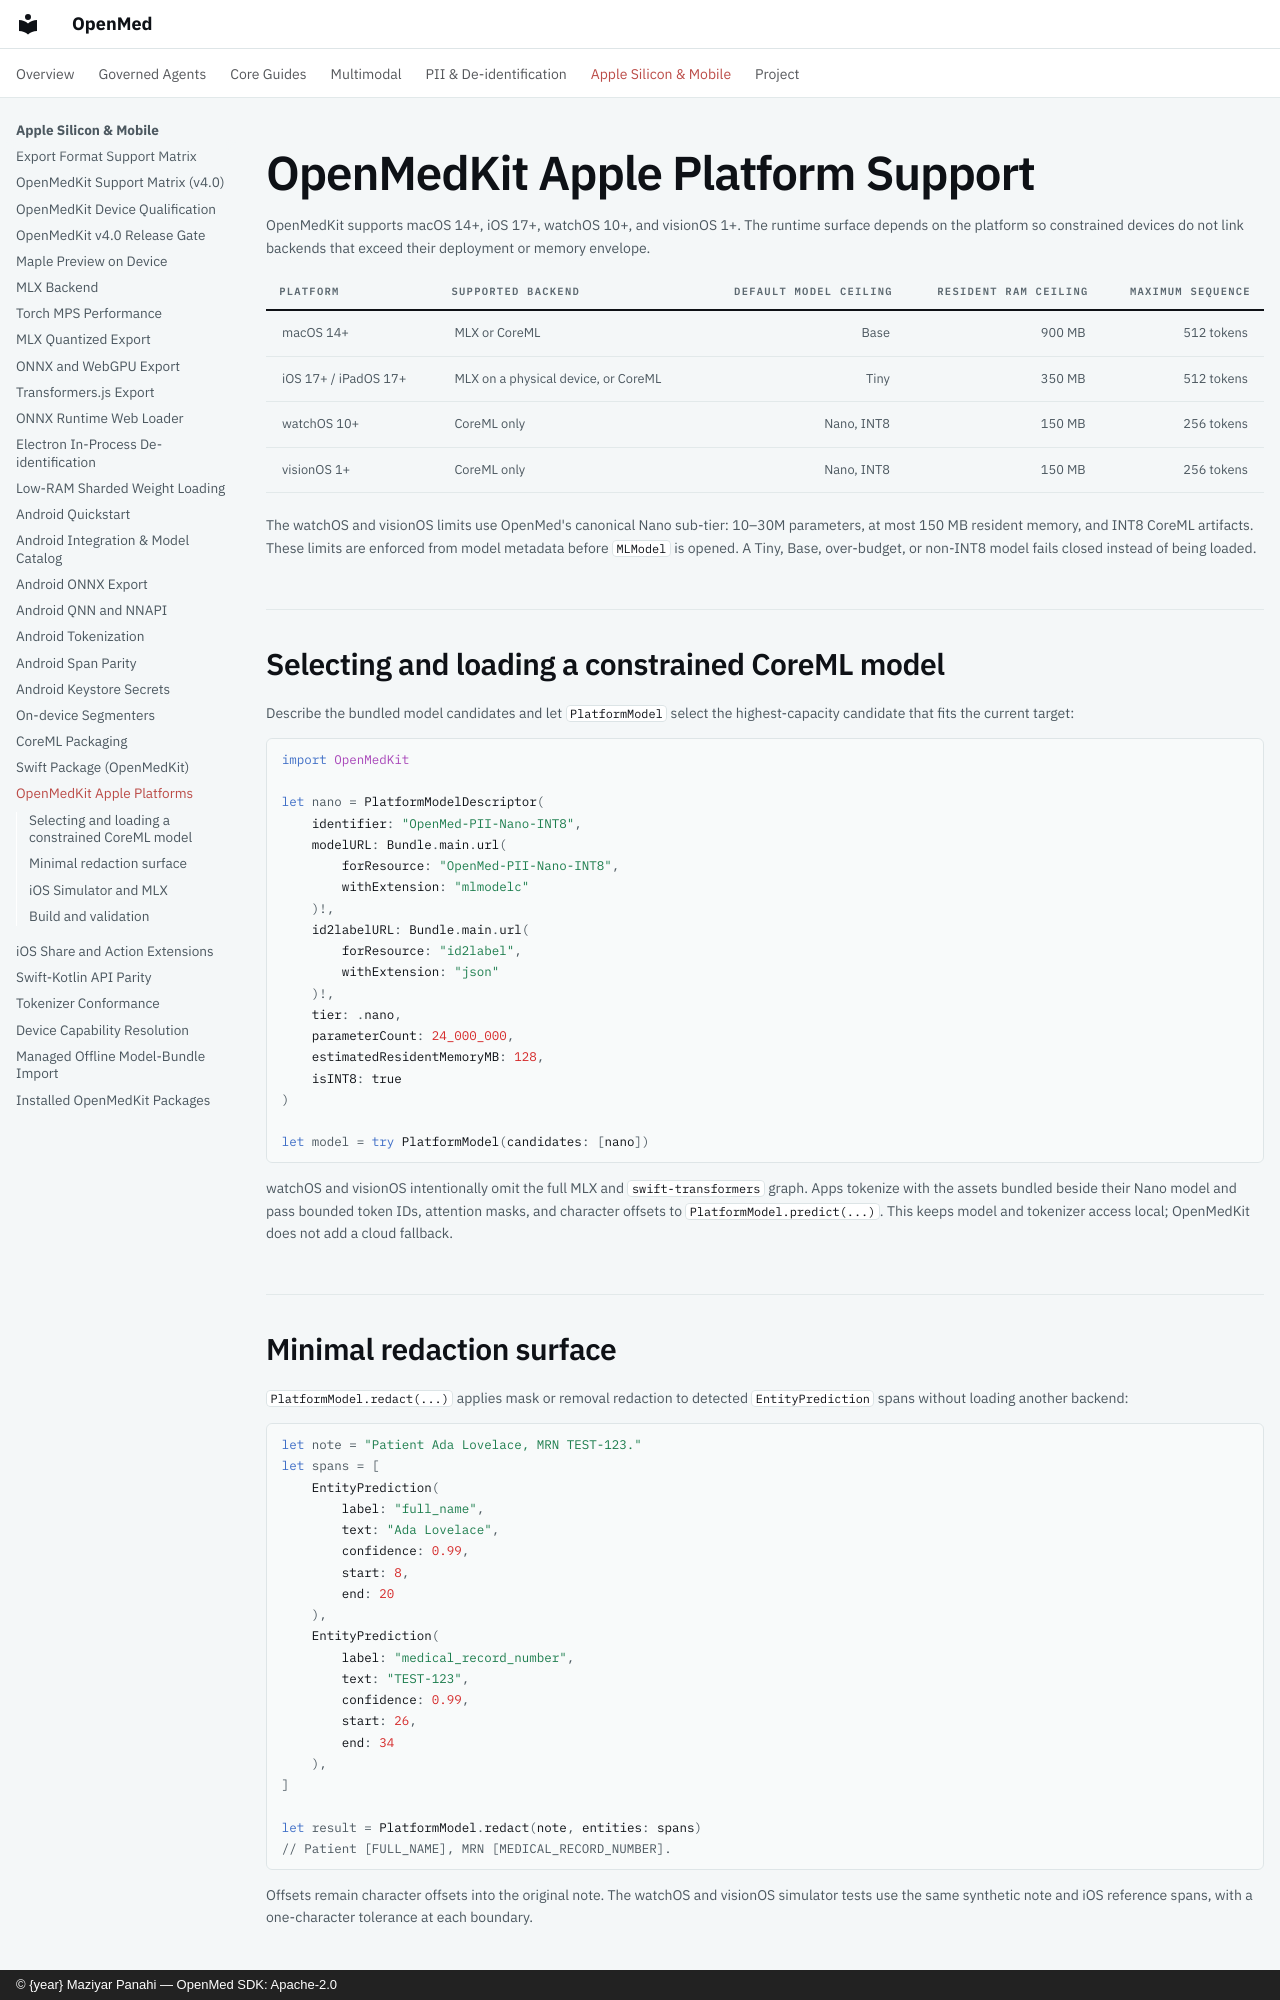

repository: maziyarpanahi/openmed · page: runtimes/apple-platforms/index.html · generator: mkdocs · copyright: © {year} Maziyar Panahi — OpenMed SDK: Apache-2.0

# OpenMedKit Apple Platform Support

OpenMedKit supports macOS 14+, iOS 17+, watchOS 10+, and visionOS 1+.
The runtime surface depends on the platform so constrained devices do not link
backends that exceed their deployment or memory envelope.

| Platform | Supported backend | Default model ceiling | Resident RAM ceiling | Maximum sequence |
|---|---|---:|---:|---:|
| macOS 14+ | MLX or CoreML | Base | 900 MB | 512 tokens |
| iOS 17+ / iPadOS 17+ | MLX on a physical device, or CoreML | Tiny | 350 MB | 512 tokens |
| watchOS 10+ | CoreML only | Nano, INT8 | 150 MB | 256 tokens |
| visionOS 1+ | CoreML only | Nano, INT8 | 150 MB | 256 tokens |

The watchOS and visionOS limits use OpenMed's canonical Nano sub-tier: 10–30M
parameters, at most 150 MB resident memory, and INT8 CoreML artifacts. These
limits are enforced from model metadata before `MLModel` is opened. A Tiny,
Base, over-budget, or non-INT8 model fails closed instead of being loaded.

## Selecting and loading a constrained CoreML model

Describe the bundled model candidates and let `PlatformModel` select the
highest-capacity candidate that fits the current target:

```swift
import OpenMedKit

let nano = PlatformModelDescriptor(
    identifier: "OpenMed-PII-Nano-INT8",
    modelURL: Bundle.main.url(
        forResource: "OpenMed-PII-Nano-INT8",
        withExtension: "mlmodelc"
    )!,
    id2labelURL: Bundle.main.url(
        forResource: "id2label",
        withExtension: "json"
    )!,
    tier: .nano,
    parameterCount: 24_000_000,
    estimatedResidentMemoryMB: 128,
    isINT8: true
)

let model = try PlatformModel(candidates: [nano])
```

watchOS and visionOS intentionally omit the full MLX and
`swift-transformers` graph. Apps tokenize with the assets bundled beside their
Nano model and pass bounded token IDs, attention masks, and character offsets
to `PlatformModel.predict(...)`. This keeps model and tokenizer access local;
OpenMedKit does not add a cloud fallback.

## Minimal redaction surface

`PlatformModel.redact(...)` applies mask or removal redaction to detected
`EntityPrediction` spans without loading another backend:

```swift
let note = "Patient Ada Lovelace, MRN TEST-123."
let spans = [
    EntityPrediction(
        label: "full_name",
        text: "Ada Lovelace",
        confidence: 0.99,
        start: 8,
        end: 20
    ),
    EntityPrediction(
        label: "medical_record_number",
        text: "TEST-123",
        confidence: 0.99,
        start: 26,
        end: 34
    ),
]

let result = PlatformModel.redact(note, entities: spans)
// Patient [FULL_NAME], MRN [MEDICAL_RECORD_NUMBER].
```

Offsets remain character offsets into the original note. The watchOS and
visionOS simulator tests use the same synthetic note and iOS reference spans,
with a one-character tolerance at each boundary.
